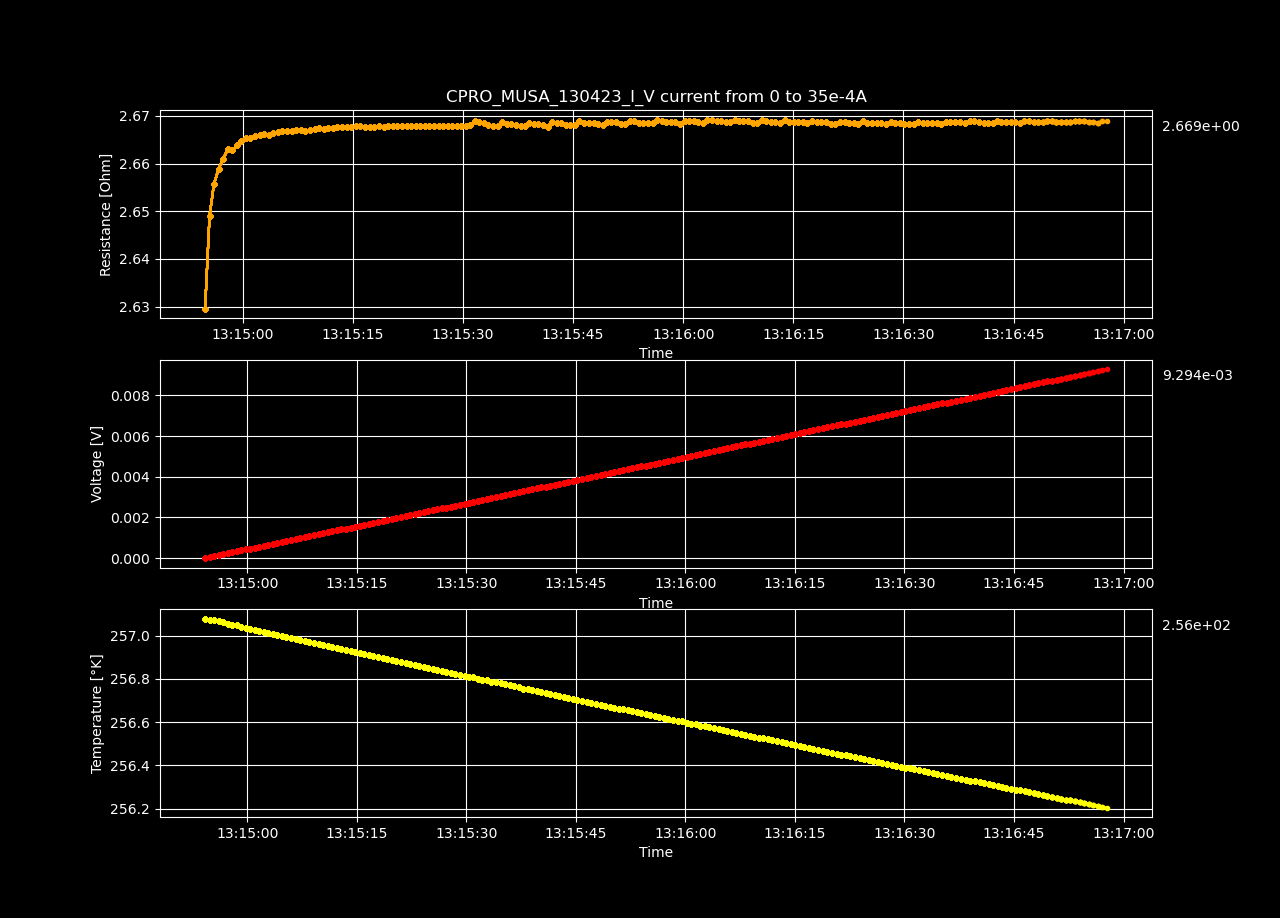

Data behind this chart, as committed beside it:
Datetime, Temperature [K], Voltage [V], Resistance [𝛀], Current Source [A], Electric Field [V/cm], Restivity [𝛀 cm], Current Density [A/cm2]
2023-04-13 13:14:54.232264, 257.1, -7.00325421e-07, -inf, 0.0, -2.161498212962963e-05, -inf, 0.0
2023-04-13 13:14:54.859362, 257.1, 4.62490577e-05, 2.63, 1.7587939698492464e-05, 0.001427, 1.855, 0.0007697
2023-04-13 13:14:55.468414, 257.1, 9.31841222e-05, 2.649, 3.517587939698493e-05, 0.002876, 1.868, 0.001539
2023-04-13 13:14:56.072487, 257.1, 0.0001401, 2.656, 5.2763819095477394e-05, 0.004325, 1.873, 0.002309
2023-04-13 13:14:56.699198, 257.1, 0.0001871, 2.659, 7.035175879396985e-05, 0.005773, 1.875, 0.003079
2023-04-13 13:14:57.324332, 257.1, 0.000234, 2.661, 8.793969849246232e-05, 0.007222, 1.877, 0.003849
2023-04-13 13:14:57.949286, 257.1, 0.000281, 2.663, 0.0001055, 0.008674, 1.878, 0.004618
2023-04-13 13:14:58.561523, 257, 0.0003278, 2.663, 0.0001231, 0.01012, 1.878, 0.005388
2023-04-13 13:14:59.179104, 257, 0.0003748, 2.664, 0.0001407, 0.01157, 1.879, 0.006158
2023-04-13 13:14:59.797868, 257, 0.0004218, 2.665, 0.0001583, 0.01302, 1.879, 0.006927
2023-04-13 13:15:00.422985, 257, 0.0004688, 2.665, 0.0001759, 0.01447, 1.88, 0.007697
2023-04-13 13:15:01.040701, 257, 0.0005156, 2.665, 0.0001935, 0.01592, 1.88, 0.008467
2023-04-13 13:15:01.653012, 257, 0.0005626, 2.666, 0.0002111, 0.01736, 1.88, 0.009237
2023-04-13 13:15:02.276907, 257, 0.0006096, 2.666, 0.0002286, 0.01881, 1.88, 0.01001
2023-04-13 13:15:02.909883, 257, 0.0006565, 2.666, 0.0002462, 0.02026, 1.88, 0.01078
2023-04-13 13:15:03.534059, 257, 0.0007033, 2.666, 0.0002638, 0.02171, 1.88, 0.01155
2023-04-13 13:15:04.138150, 257, 0.0007503, 2.666, 0.0002814, 0.02316, 1.88, 0.01232
2023-04-13 13:15:04.744375, 257, 0.0007973, 2.667, 0.000299, 0.02461, 1.881, 0.01309
2023-04-13 13:15:05.377485, 257, 0.0008443, 2.667, 0.0003166, 0.02606, 1.881, 0.01385
2023-04-13 13:15:06.004365, 257, 0.0008912, 2.667, 0.0003342, 0.0275, 1.881, 0.01462
2023-04-13 13:15:06.633126, 257, 0.0009381, 2.667, 0.0003518, 0.02895, 1.881, 0.01539
2023-04-13 13:15:07.257785, 257, 0.000985, 2.667, 0.0003693, 0.0304, 1.881, 0.01616
2023-04-13 13:15:07.881903, 257, 0.001032, 2.667, 0.0003869, 0.03185, 1.881, 0.01693
2023-04-13 13:15:08.513831, 257, 0.001079, 2.667, 0.0004045, 0.0333, 1.881, 0.0177
2023-04-13 13:15:09.156854, 257, 0.001126, 2.667, 0.0004221, 0.03475, 1.881, 0.01847
2023-04-13 13:15:09.773905, 257, 0.001173, 2.667, 0.0004397, 0.0362, 1.881, 0.01924
2023-04-13 13:15:10.382861, 257, 0.00122, 2.667, 0.0004573, 0.03765, 1.881, 0.02001
2023-04-13 13:15:11.008295, 257, 0.001267, 2.667, 0.0004749, 0.03909, 1.881, 0.02078
2023-04-13 13:15:11.657011, 256.9, 0.001314, 2.667, 0.0004925, 0.04054, 1.881, 0.02155
2023-04-13 13:15:12.269473, 256.9, 0.001361, 2.668, 0.0005101, 0.04199, 1.881, 0.02232
2023-04-13 13:15:12.886833, 256.9, 0.001408, 2.668, 0.0005276, 0.04344, 1.881, 0.02309
2023-04-13 13:15:13.532843, 256.9, 0.001455, 2.668, 0.0005452, 0.04489, 1.881, 0.02386
2023-04-13 13:15:14.166124, 256.9, 0.001501, 2.668, 0.0005628, 0.04634, 1.881, 0.02463
2023-04-13 13:15:14.797957, 256.9, 0.001548, 2.668, 0.0005804, 0.04779, 1.881, 0.0254
2023-04-13 13:15:15.408637, 256.9, 0.001595, 2.668, 0.000598, 0.04924, 1.882, 0.02617
2023-04-13 13:15:16.027060, 256.9, 0.001642, 2.668, 0.0006156, 0.05069, 1.882, 0.02694
2023-04-13 13:15:16.636457, 256.9, 0.001689, 2.668, 0.0006332, 0.05213, 1.881, 0.02771
2023-04-13 13:15:17.276334, 256.9, 0.001736, 2.668, 0.0006508, 0.05358, 1.881, 0.02848
2023-04-13 13:15:17.903537, 256.9, 0.001783, 2.668, 0.0006683, 0.05503, 1.881, 0.02925
2023-04-13 13:15:18.534925, 256.9, 0.00183, 2.668, 0.0006859, 0.05648, 1.881, 0.03002
2023-04-13 13:15:19.169553, 256.9, 0.001877, 2.668, 0.0007035, 0.05793, 1.881, 0.03079
2023-04-13 13:15:19.796231, 256.9, 0.001924, 2.668, 0.0007211, 0.05938, 1.881, 0.03156
2023-04-13 13:15:20.424071, 256.9, 0.001971, 2.668, 0.0007387, 0.06083, 1.882, 0.03233
2023-04-13 13:15:21.071425, 256.9, 0.002018, 2.668, 0.0007563, 0.06227, 1.882, 0.0331
2023-04-13 13:15:21.687659, 256.9, 0.002065, 2.668, 0.0007739, 0.06372, 1.881, 0.03387
2023-04-13 13:15:22.300536, 256.9, 0.002111, 2.668, 0.0007915, 0.06517, 1.881, 0.03464
2023-04-13 13:15:22.924110, 256.9, 0.002158, 2.668, 0.000809, 0.06662, 1.881, 0.03541
2023-04-13 13:15:23.534260, 256.9, 0.002205, 2.668, 0.0008266, 0.06807, 1.882, 0.03618
2023-04-13 13:15:24.165296, 256.9, 0.002252, 2.668, 0.0008442, 0.06951, 1.881, 0.03695
2023-04-13 13:15:24.797438, 256.9, 0.002299, 2.668, 0.0008618, 0.07096, 1.882, 0.03772
2023-04-13 13:15:25.409246, 256.8, 0.002346, 2.668, 0.0008794, 0.07241, 1.882, 0.03849
2023-04-13 13:15:26.054350, 256.8, 0.002393, 2.668, 0.000897, 0.07386, 1.882, 0.03926
2023-04-13 13:15:26.673944, 256.8, 0.00244, 2.668, 0.0009146, 0.07531, 1.881, 0.04003
2023-04-13 13:15:27.282771, 256.8, 0.002487, 2.668, 0.0009322, 0.07675, 1.881, 0.04079
2023-04-13 13:15:27.894591, 256.8, 0.002534, 2.668, 0.0009497, 0.0782, 1.881, 0.04156
2023-04-13 13:15:28.509680, 256.8, 0.002581, 2.668, 0.0009673, 0.07965, 1.882, 0.04233
2023-04-13 13:15:29.137939, 256.8, 0.002628, 2.668, 0.0009849, 0.0811, 1.882, 0.0431
2023-04-13 13:15:29.755443, 256.8, 0.002675, 2.668, 0.001003, 0.08255, 1.882, 0.04387
2023-04-13 13:15:30.357427, 256.8, 0.002722, 2.668, 0.00102, 0.084, 1.882, 0.04464
2023-04-13 13:15:30.965676, 256.8, 0.002769, 2.668, 0.001038, 0.08545, 1.882, 0.04541
... 140 more rows
